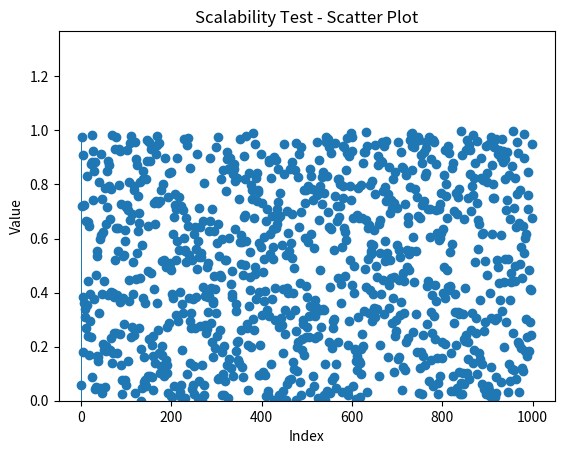
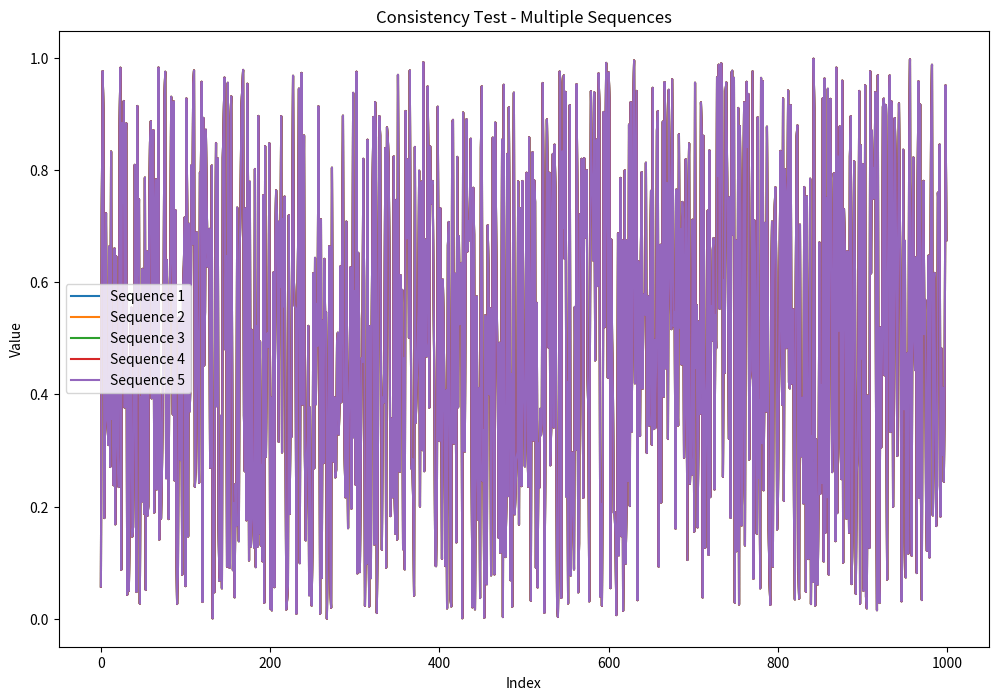

These charts were generated, in order, by the following Python code:
from typing import Iterator
from matplotlib import pyplot as plt
import numpy as np


def linear_congruential_generator(m: int, a: int, c: int, seed: int) -> Iterator[int]:
    """
    This generator implements the Linear Congruential Generator algorithm
    :param m: the modulus, a positive integer constant
    :param a: the multiplier, a non-negative integer constant < m
    :param c: the increment, a non-negative integer constant < m
    :param seed: the starting state of the LCG. It is used to initialize the pseudo-random number sequence
    :return: a non-negative integer in [0, m-1] representing the i-th state of the generator
    """
    x = seed
    while True:
        yield x
        x = (a * x + c) % m


def rand_float_samples(n_samples: int, seed: int = 123_456_789) -> list[float]:
    """
    This function uses an LCG to output a sequence of pseudo-random floats from the uniform distribution on [0, 1)
    :param n_samples: the number of pseudo-random floats to generate
    :param seed: the starting state of the LCG. It is used to initialize the pseudo-random number sequence
    :return: a list of length n_samples containing the generated pseudo-random numbers
    """
    m: int = 2_147_483_648
    a: int = 594_156_893
    c: int = 0
    gen = linear_congruential_generator(m, a, c, seed)
    sequence = []

    for i in range(0, n_samples):
        rand: float = next(gen) / m
        sequence.append(rand)

    return sequence


def test_uniformity(samples: list[float]):
    """
    Test if the generated samples are uniformly distributed by plotting a histogram
    :param samples: the list of pseudo-random samples
    """
    plt.hist(samples, bins=20, density=True)
    plt.title("Uniformity Test - Histogram")
    plt.xlabel("Value")
    plt.ylabel("Frequency")
    plt.show()


def test_scalability(samples: list[float]):
    """
    Test the scalability by plotting samples against their indices to check for patterns
    :param samples: the list of pseudo-random samples
    """
    plt.scatter(range(len(samples)), samples)
    plt.title("Scalability Test - Scatter Plot")
    plt.xlabel("Index")
    plt.ylabel("Value")
    plt.show()


def test_consistency(n_tests: int = 5, n_samples: int = 1000, seed: int = 123_456_789):
    """
    Test the consistency by generating multiple sequences and comparing them
    :param n_tests: number of sequences to generate
    :param n_samples: number of samples in each sequence
    :param seed: the seed value for the LCG
    """
    sequences = [rand_float_samples(n_samples, seed) for _ in range(n_tests)]

    plt.figure(figsize=(12, 8))
    for i, seq in enumerate(sequences):
        plt.plot(seq, label=f"Sequence {i + 1}")

    plt.title("Consistency Test - Multiple Sequences")
    plt.xlabel("Index")
    plt.ylabel("Value")
    plt.legend()
    plt.show()


if __name__ == "__main__":
    n = 1000
    rand_sequence = rand_float_samples(n)

    # Uniformity Test
    test_uniformity(rand_sequence)

    # Scalability Test
    test_scalability(rand_sequence)

    # Consistency Test
    test_consistency()
